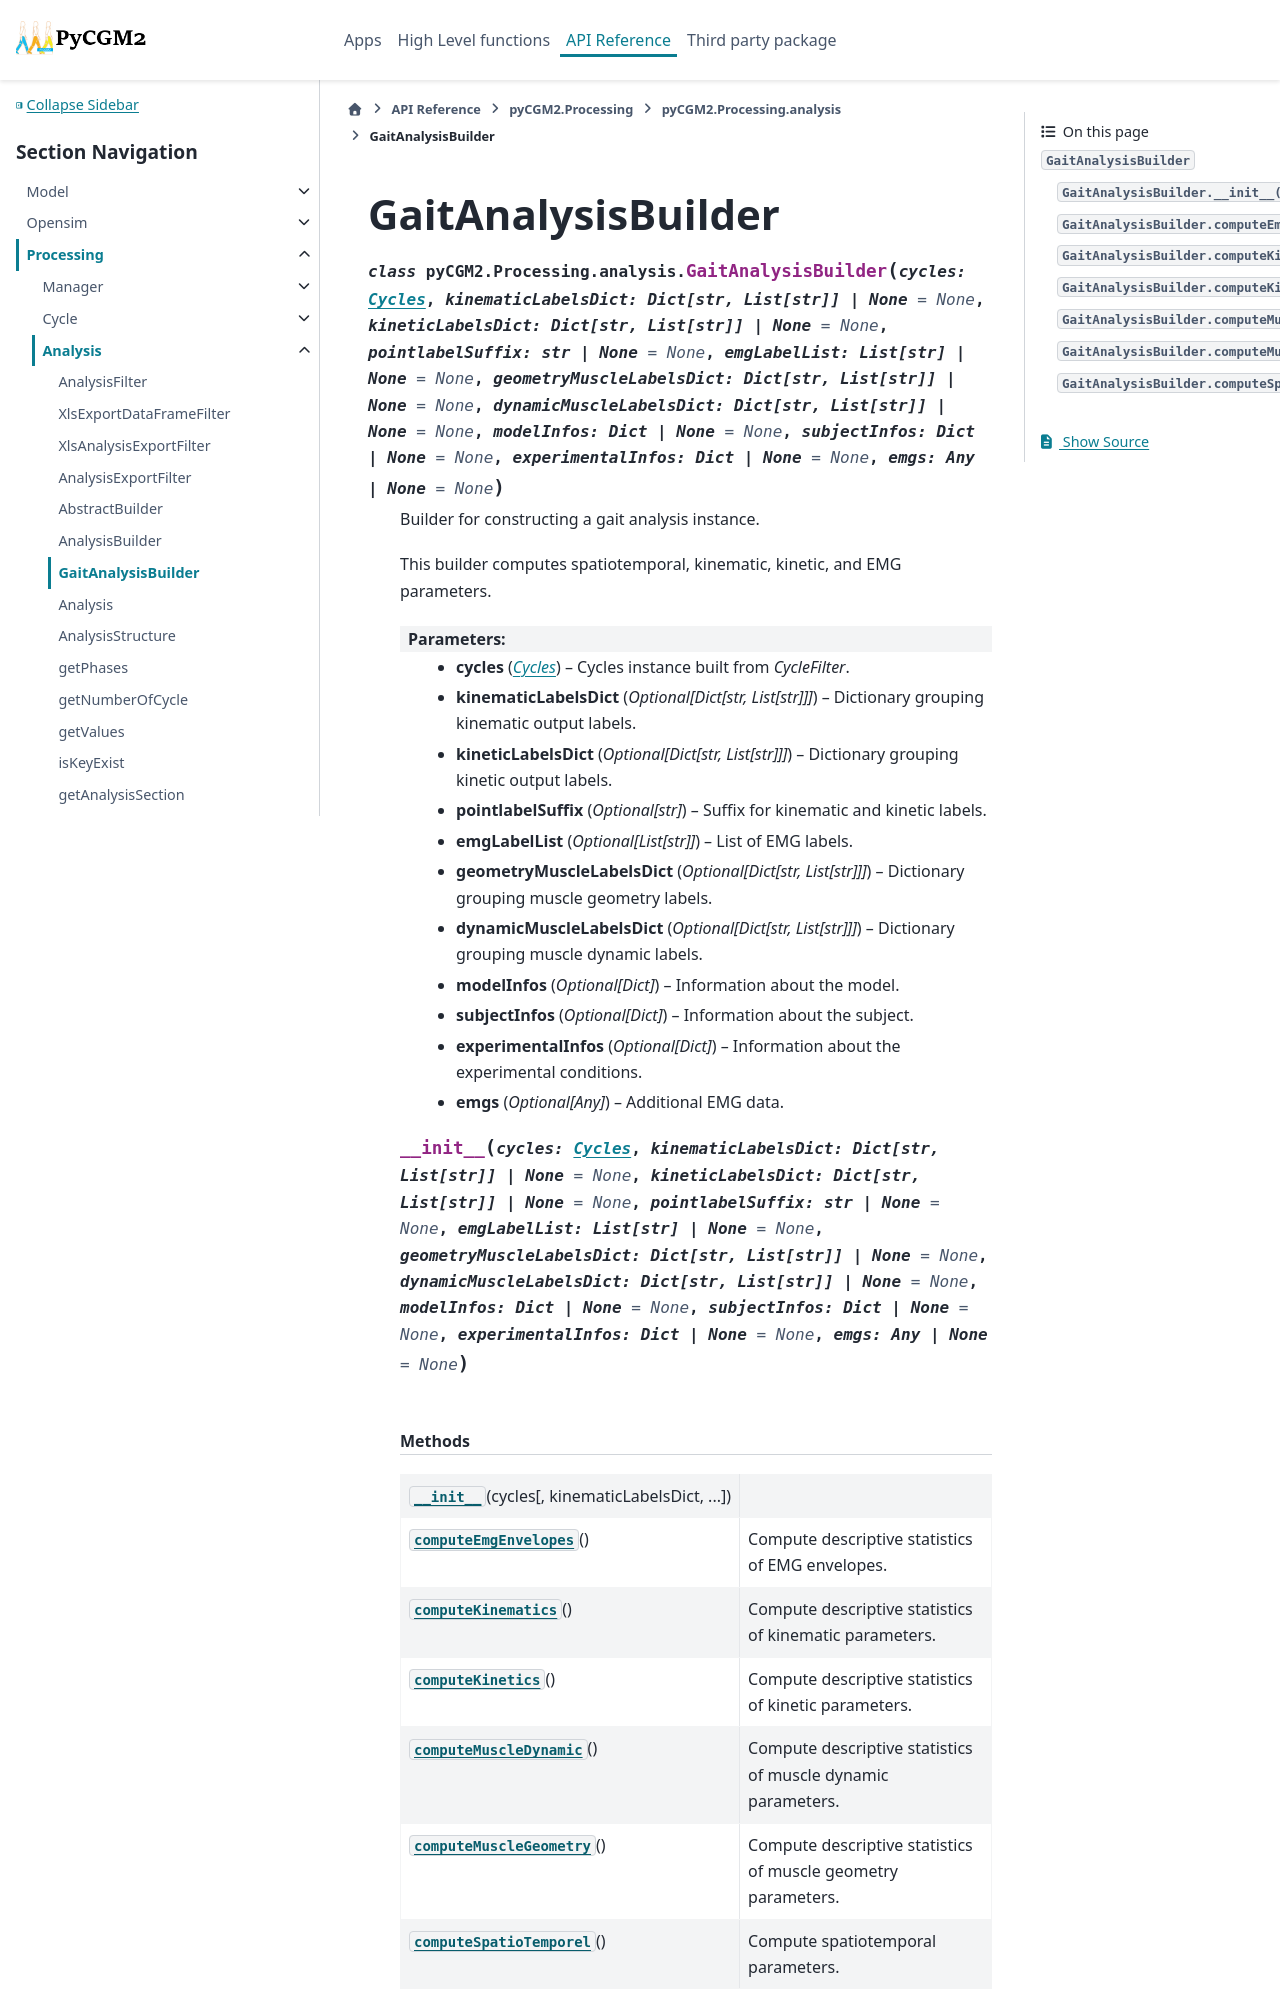

repository: pyCGM2/pyCGM2 · page: modules/processing/generated/pyCGM2.Processing.analysis.GaitAnalysisBuilder.html · generator: sphinx

GaitAnalysisBuilder
===================

.. currentmodule:: pyCGM2.Processing.analysis

.. autoclass:: GaitAnalysisBuilder
   :members:

   
   .. automethod:: __init__

   
   .. rubric:: Methods

   .. autosummary::
   
      ~GaitAnalysisBuilder.__init__
      ~GaitAnalysisBuilder.computeEmgEnvelopes
      ~GaitAnalysisBu
